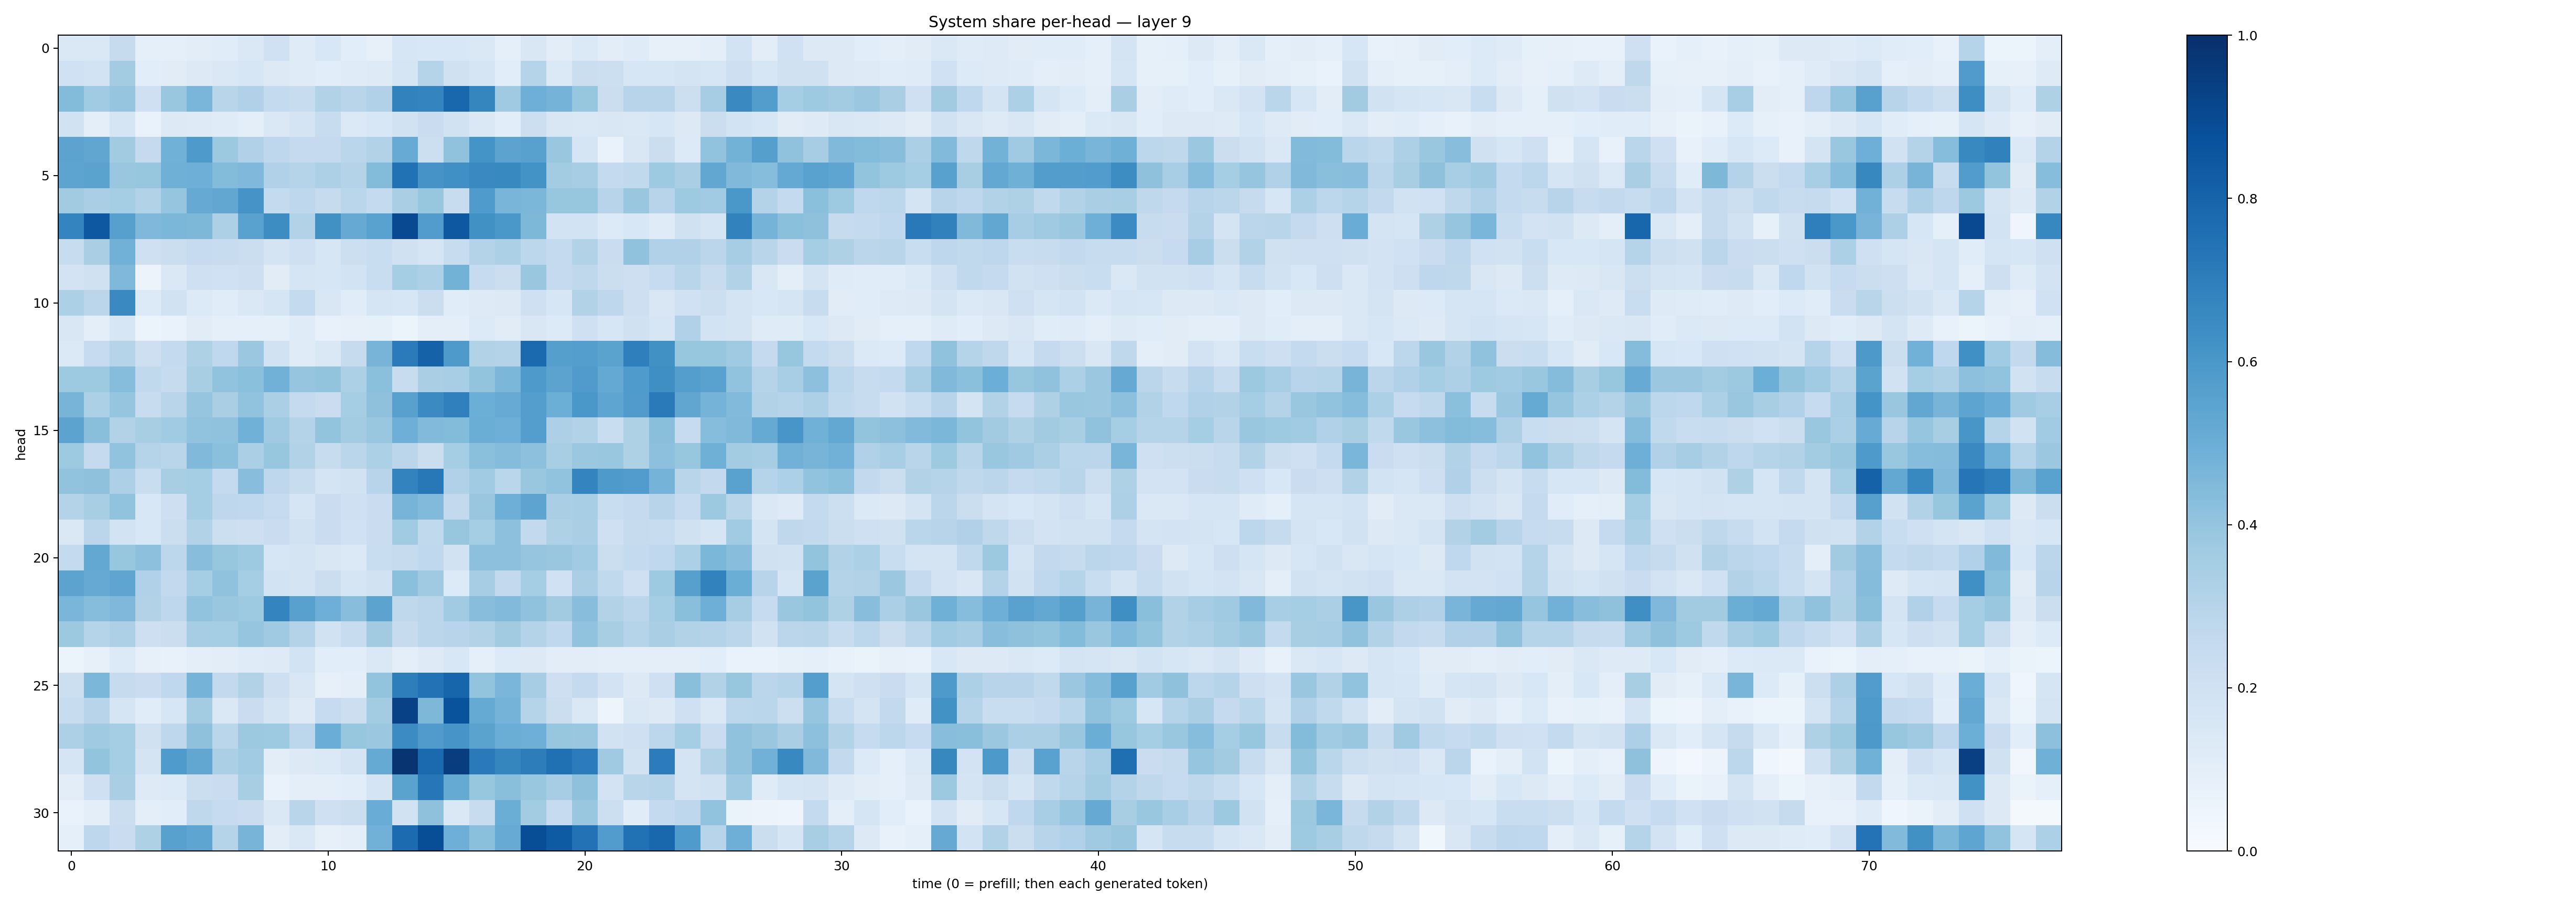

The file beside this chart, header and first rows:
0.14344898, 0.14666693, 0.24361795, 0.08636545, 0.09322969, 0.10200438, 0.114715524, 0.14435445, 0.20182624, 0.11816335, 0.15253523, 0.10830124, 0.08029958, 0.16345187, 0.15528814, 0.15406892, 0.1445296, 0.0888022, 0.15088125, 0.103290506, 0.13979274, 0.10203111, 0.118140996, 0.081858024
0.2001, 0.1847, 0.3579, 0.1071, 0.1105, 0.1274, 0.147, 0.1581, 0.1317, 0.1174, 0.1069, 0.1193, 0.124, 0.1688, 0.3047, 0.1971, 0.1712, 0.1067, 0.2976, 0.1386, 0.224, 0.2153, 0.1638, 0.1595
0.4391, 0.3654, 0.3948, 0.2046, 0.3848, 0.4612, 0.2901, 0.3194, 0.2572, 0.2393, 0.3145, 0.291, 0.3172, 0.6829, 0.6739, 0.7862, 0.6694, 0.3679, 0.4945, 0.474, 0.3915, 0.2246, 0.2962, 0.2933
0.1923, 0.1013, 0.1709, 0.07, 0.1298, 0.1225, 0.1179, 0.09948, 0.1424, 0.1739, 0.2413, 0.1399, 0.1542, 0.1909, 0.2294, 0.1952, 0.1451, 0.1059, 0.2176, 0.1504, 0.1461, 0.1522, 0.1438, 0.1571
0.5441, 0.532, 0.3605, 0.253, 0.4877, 0.5871, 0.3751, 0.3181, 0.2762, 0.2522, 0.2518, 0.2877, 0.3137, 0.5099, 0.215, 0.4098, 0.6153, 0.5438, 0.5581, 0.3905, 0.1652, 0.06919, 0.1494, 0.219
0.5412, 0.5489, 0.3894, 0.3921, 0.4904, 0.4932, 0.4414, 0.4521, 0.32, 0.2994, 0.3251, 0.3049, 0.4401, 0.7496, 0.6131, 0.6321, 0.6529, 0.657, 0.6193, 0.3591, 0.3511, 0.2547, 0.2637, 0.3746
0.3603, 0.3364, 0.3544, 0.3096, 0.3981, 0.5119, 0.5281, 0.6108, 0.2574, 0.2772, 0.2439, 0.2855, 0.2549, 0.3368, 0.3912, 0.2386, 0.5851, 0.4684, 0.4573, 0.391, 0.391, 0.2946, 0.3864, 0.2958
0.674, 0.8442, 0.5615, 0.4494, 0.4603, 0.4543, 0.327, 0.5514, 0.643, 0.3132, 0.626, 0.5129, 0.5528, 0.9007, 0.5758, 0.8445, 0.6284, 0.5982, 0.4539, 0.1866, 0.1858, 0.1356, 0.1532, 0.1195
0.2392, 0.3371, 0.4813, 0.2034, 0.2199, 0.2466, 0.2381, 0.2212, 0.1755, 0.2067, 0.1637, 0.2165, 0.2308, 0.1962, 0.1716, 0.2406, 0.3065, 0.3297, 0.2807, 0.257, 0.3135, 0.2281, 0.4069, 0.3203
0.1827, 0.198, 0.4499, 0.05745, 0.1464, 0.2061, 0.1997, 0.2145, 0.1102, 0.1659, 0.1626, 0.1858, 0.2327, 0.3521, 0.3289, 0.4781, 0.2469, 0.2265, 0.3884, 0.2528, 0.2722, 0.2214, 0.2117, 0.2488
0.3319, 0.2834, 0.6537, 0.1335, 0.1885, 0.1335, 0.1149, 0.144, 0.1698, 0.255, 0.15, 0.1149, 0.1669, 0.1609, 0.2262, 0.1135, 0.1247, 0.1277, 0.2061, 0.1626, 0.3087, 0.2761, 0.2137, 0.1511
0.1492, 0.09841, 0.1583, 0.05084, 0.06777, 0.1113, 0.09103, 0.09272, 0.0873, 0.1196, 0.07696, 0.08174, 0.0847, 0.05986, 0.0945, 0.09432, 0.1339, 0.1097, 0.1504, 0.1353, 0.208, 0.159, 0.1958, 0.16
0.1394, 0.249, 0.2982, 0.2132, 0.2577, 0.322, 0.2691, 0.3816, 0.1946, 0.1198, 0.1443, 0.2423, 0.4693, 0.7071, 0.8076, 0.5891, 0.3143, 0.3079, 0.7763, 0.5649, 0.5688, 0.5472, 0.6952, 0.6276
0.3716, 0.3724, 0.4324, 0.2635, 0.245, 0.3406, 0.4026, 0.4215, 0.4821, 0.3965, 0.4019, 0.3301, 0.4185, 0.2378, 0.3362, 0.3476, 0.3999, 0.4596, 0.5894, 0.5457, 0.5812, 0.5221, 0.5849, 0.6365
0.4708, 0.3306, 0.3951, 0.2398, 0.2901, 0.3963, 0.3366, 0.4059, 0.3336, 0.2527, 0.2297, 0.3527, 0.4105, 0.5565, 0.6505, 0.6896, 0.4994, 0.5117, 0.5682, 0.4964, 0.5989, 0.5359, 0.5813, 0.7142
0.5436, 0.4247, 0.315, 0.3407, 0.3667, 0.4062, 0.4082, 0.4879, 0.3693, 0.3071, 0.4007, 0.3579, 0.3834, 0.4931, 0.4433, 0.4404, 0.5022, 0.4923, 0.5679, 0.3272, 0.3093, 0.2328, 0.3219, 0.4251
0.3736, 0.2523, 0.4039, 0.2991, 0.2893, 0.4479, 0.4199, 0.3346, 0.3917, 0.315, 0.2381, 0.2853, 0.3285, 0.2836, 0.2251, 0.3527, 0.4202, 0.4355, 0.4148, 0.3407, 0.3817, 0.3833, 0.3211, 0.417
0.4025, 0.4102, 0.3276, 0.2341, 0.3419, 0.3552, 0.2549, 0.4264, 0.2756, 0.2347, 0.1783, 0.1936, 0.2958, 0.6763, 0.7215, 0.3186, 0.3654, 0.2865, 0.3893, 0.4024, 0.6732, 0.586, 0.5776, 0.4744
0.3061, 0.3411, 0.4029, 0.1529, 0.2115, 0.3531, 0.277, 0.2684, 0.2498, 0.1695, 0.227, 0.2076, 0.2274, 0.4711, 0.4449, 0.2607, 0.3855, 0.4946, 0.5425, 0.3393, 0.3442, 0.2312, 0.2529, 0.2965
0.1415, 0.2846, 0.1868, 0.1539, 0.2226, 0.3116, 0.2176, 0.2142, 0.229, 0.1933, 0.2275, 0.2016, 0.2303, 0.3656, 0.2647, 0.3924, 0.3538, 0.4155, 0.2607, 0.321, 0.3362, 0.2105, 0.2432, 0.2356
0.2574, 0.5254, 0.392, 0.4142, 0.279, 0.4288, 0.3924, 0.3719, 0.1585, 0.1724, 0.1489, 0.1398, 0.2326, 0.2458, 0.2669, 0.1945, 0.4161, 0.4141, 0.3947, 0.3877, 0.3664, 0.2257, 0.2545, 0.2682
0.5433, 0.5118, 0.5374, 0.3165, 0.2582, 0.3516, 0.4097, 0.3534, 0.1837, 0.1742, 0.2207, 0.1643, 0.1885, 0.4184, 0.3683, 0.1333, 0.3496, 0.2588, 0.3537, 0.2021, 0.3376, 0.2649, 0.2071, 0.3711
0.4619, 0.4328, 0.4498, 0.3151, 0.2762, 0.4026, 0.3887, 0.3735, 0.6743, 0.558, 0.4956, 0.4263, 0.5439, 0.2696, 0.283, 0.3664, 0.4274, 0.4452, 0.408, 0.3632, 0.4285, 0.3126, 0.2832, 0.3554
0.3778, 0.303, 0.3244, 0.2113, 0.2189, 0.3493, 0.3522, 0.3971, 0.3687, 0.3075, 0.1926, 0.2413, 0.362, 0.243, 0.2819, 0.2968, 0.3088, 0.3621, 0.3067, 0.2659, 0.4037, 0.3422, 0.302, 0.3381
0.06091, 0.07846, 0.1329, 0.08107, 0.07504, 0.09957, 0.1033, 0.1189, 0.1229, 0.1853, 0.1075, 0.1068, 0.1427, 0.09491, 0.122, 0.1535, 0.09271, 0.1343, 0.1298, 0.1042, 0.1036, 0.09956, 0.09681, 0.1003
0.2174, 0.46, 0.2443, 0.2268, 0.2675, 0.4752, 0.2607, 0.3126, 0.2118, 0.151, 0.07833, 0.09971, 0.4005, 0.6974, 0.7426, 0.7951, 0.4004, 0.4618, 0.3483, 0.2126, 0.253, 0.1811, 0.1269, 0.2085
0.2378, 0.2941, 0.1669, 0.1158, 0.1614, 0.3589, 0.1468, 0.2296, 0.1763, 0.1227, 0.2491, 0.2151, 0.356, 0.9311, 0.4568, 0.865, 0.5195, 0.4733, 0.3007, 0.2202, 0.1469, 0.04853, 0.1454, 0.1281
0.3243, 0.3709, 0.3525, 0.1957, 0.2764, 0.4133, 0.2871, 0.3763, 0.3737, 0.2812, 0.5032, 0.3936, 0.3826, 0.6465, 0.5807, 0.6057, 0.549, 0.5035, 0.4933, 0.3934, 0.3834, 0.1911, 0.2083, 0.2791
0.1695, 0.3991, 0.352, 0.1772, 0.5849, 0.5298, 0.3329, 0.3649, 0.1028, 0.1295, 0.1397, 0.1781, 0.518, 0.9806, 0.7742, 0.9415, 0.7124, 0.6703, 0.7017, 0.7511, 0.7055, 0.3694, 0.1923, 0.7062
0.1036, 0.2047, 0.3365, 0.1225, 0.1354, 0.2242, 0.2289, 0.3416, 0.06912, 0.09504, 0.1009, 0.1067, 0.1773, 0.5503, 0.7251, 0.5159, 0.3943, 0.4235, 0.3871, 0.3496, 0.4124, 0.1822, 0.2916, 0.2997
0.06993, 0.09743, 0.222, 0.09388, 0.1069, 0.2709, 0.2483, 0.2296, 0.1457, 0.2896, 0.2068, 0.2231, 0.505, 0.1915, 0.4105, 0.1456, 0.2403, 0.5014, 0.356, 0.2497, 0.3878, 0.2153, 0.115, 0.2553
0.08998, 0.2753, 0.229, 0.3214, 0.5557, 0.5363, 0.3015, 0.4701, 0.1045, 0.1464, 0.07826, 0.0976, 0.4819, 0.7732, 0.8859, 0.4955, 0.4212, 0.5117, 0.8866, 0.833, 0.7433, 0.5756, 0.749, 0.7852
